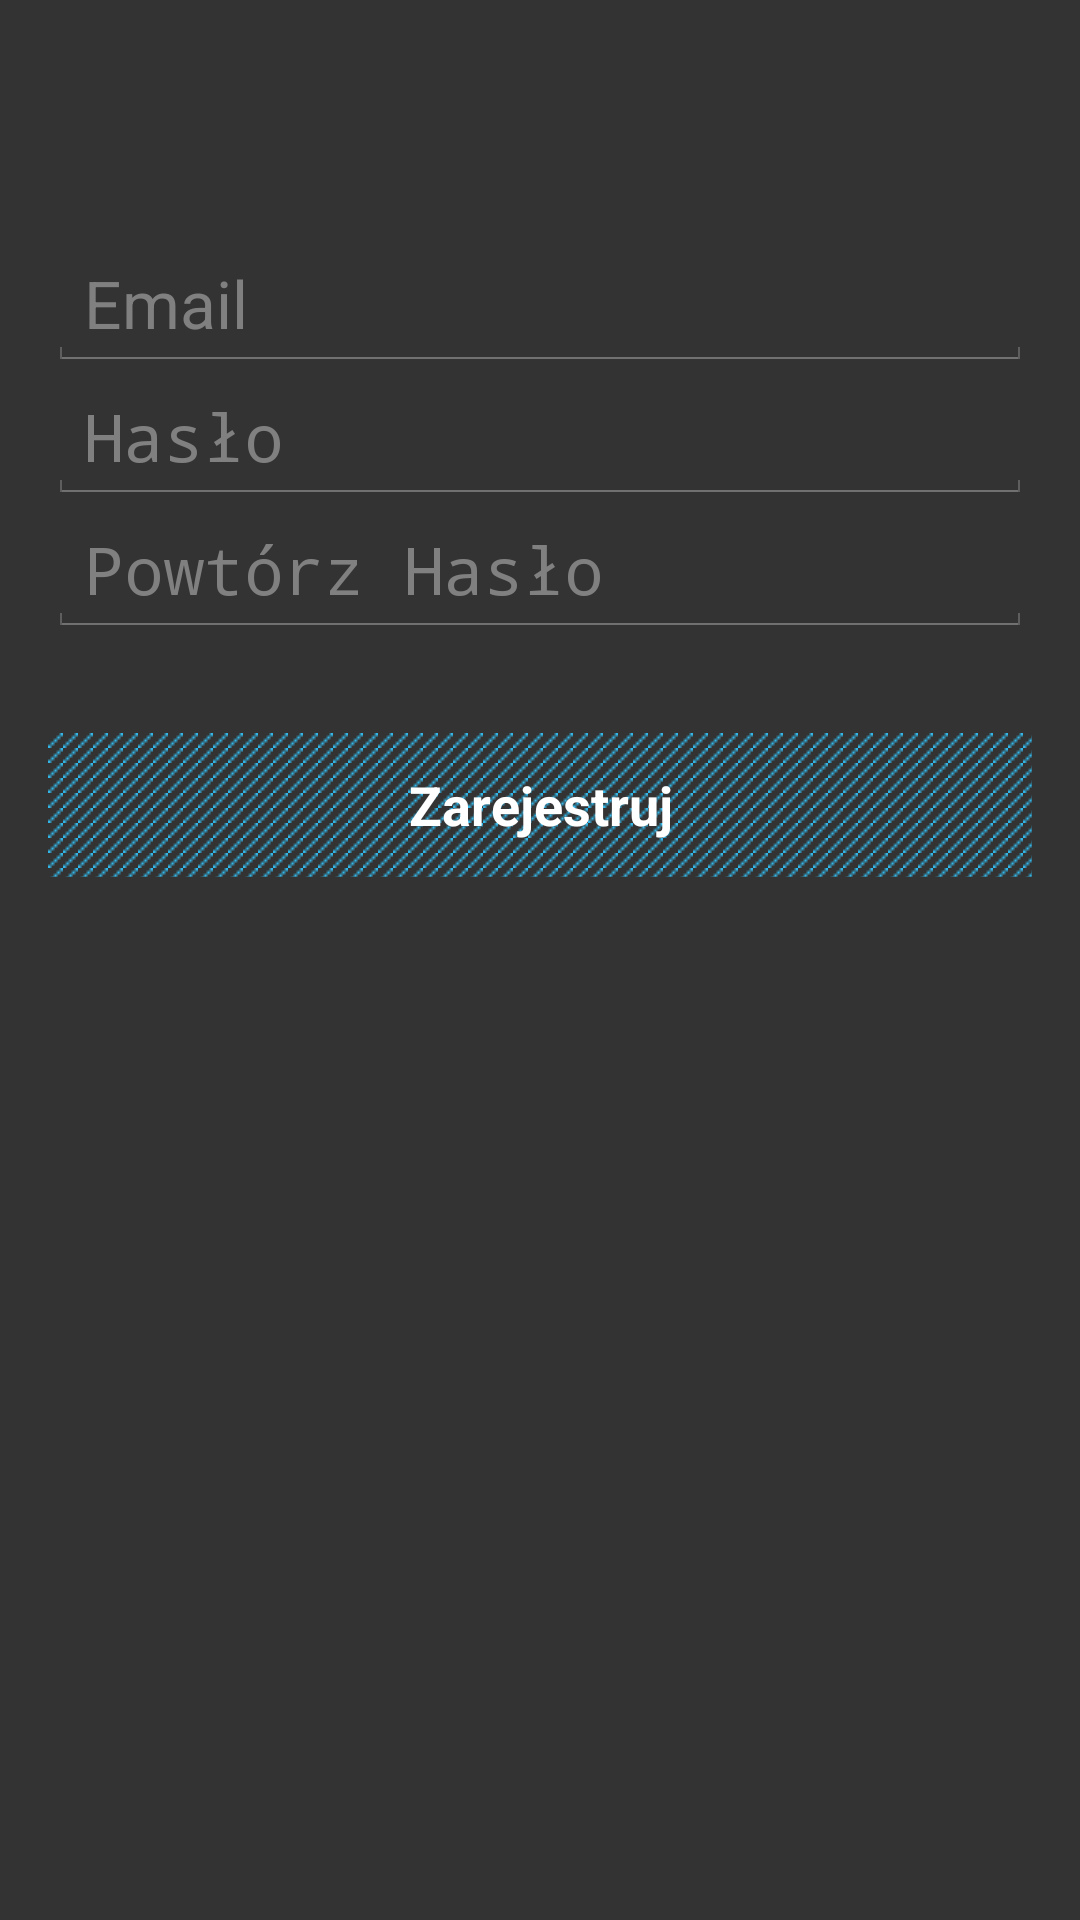

Write the Android layout XML for this screen, with the resource values it uses.
<!-- AndroidManifest.xml: application theme BRSTheme -->
<!-- res/layout/activity_register.xml -->
<ScrollView xmlns:android="http://schemas.android.com/apk/res/android"
            android:id="@+id/register_form"
            android:layout_width="match_parent"
            android:layout_height="match_parent">

    <LinearLayout
        android:layout_width="fill_parent"
        android:layout_height="wrap_content"
        android:layout_marginLeft="16dp"
        android:layout_marginRight="16dp"
        android:gravity="center"
        android:orientation="vertical">

        <TextView
            android:id="@+id/titleReg"
            android:layout_width="fill_parent"
            android:layout_height="wrap_content"
            android:gravity="center"
            android:paddingBottom="16dp"
            android:paddingTop="34dp"
            android:textAppearance="?android:attr/textAppearanceLarge"/>

        <EditText
            android:id="@+id/emailReg"
            android:layout_width="fill_parent"
            android:layout_height="wrap_content"
            android:hint="@string/prompt_email"
            android:inputType="textEmailAddress"
            android:maxLines="1"
            android:singleLine="true"
            android:textSize="22sp"/>

        <EditText
            android:id="@+id/passwordReg"
            android:layout_width="fill_parent"
            android:layout_height="wrap_content"
            android:hint="@string/prompt_password"
            android:imeActionId="@+id/login"
            android:imeActionLabel="@string/action_sign_in_short"
            android:imeOptions="actionUnspecified"
            android:inputType="textPassword"
            android:maxLines="1"
            android:singleLine="true"
            android:textSize="22sp"/>

        <EditText
            android:id="@+id/passwordRegA"
            android:layout_width="fill_parent"
            android:layout_height="wrap_content"
            android:hint="@string/prompt_passwordA"
            android:imeActionId="@+id/login"
            android:imeActionLabel="@string/action_sign_in_short"
            android:imeOptions="actionUnspecified"
            android:inputType="textPassword"
            android:maxLines="1"
            android:singleLine="true"
            android:textSize="22sp"/>

        <ProgressBar
            android:id="@+id/registerProgress"
            style="?android:attr/progressBarStyleHorizontal"
            android:layout_width="fill_parent"
            android:layout_height="wrap_content"
            android:indeterminateOnly="true"
            android:paddingTop="16dp"
            android:visibility="invisible"/>

        <Button
            android:id="@+id/register_button"
            android:layout_width="fill_parent"
            android:layout_height="wrap_content"
            android:background="@drawable/button_blue"
            android:text="@string/action_register"
            android:textColor="@color/white"/>
    </LinearLayout>
</ScrollView>
<!-- resources referenced by this layout -->
<resources>
  <color name="white">#ffffff</color>
  <!-- drawable button_blue (drawable) -->
  <?xml version="1.0" encoding="utf-8"?>
  
  <selector xmlns:android="http://schemas.android.com/apk/res/android">
  
      <item android:drawable="@color/holo_blue_dark" android:state_pressed="true"/>
      <item android:drawable="@color/highlighted_text_holo_dark" android:state_focused="true"/>
      <item android:drawable="@drawable/tiled_background_blue" android:state_enabled="true"/>
      <item android:drawable="@drawable/tiled_background_red" android:state_enabled="false"/>
  
  </selector>
  <string name="action_register">
          <b>Zarejestruj</b>
      </string>
  <string name="action_sign_in_short">Zaloguj</string>
  <string name="prompt_email">Email</string>
  <string name="prompt_password">Hasło</string>
  <string name="prompt_passwordA">Powtórz Hasło</string>
  <style name="BRSTheme" parent="android:Theme.Holo.NoActionBar">
          <item name="android:windowBackground">@color/background</item>
      </style>
  <color name="holo_blue_dark">#ff0099cc</color>
  <color name="highlighted_text_holo_dark">#6633b5e5</color>
  <!-- drawable tiled_background_blue (drawable) -->
  <?xml version="1.0" encoding="utf-8"?>
  
  <bitmap xmlns:android="http://schemas.android.com/apk/res/android"
          android:dither="true"
          android:src="@drawable/diagonal_line_blue"
          android:tileMode="repeat">
  
  </bitmap>
  <!-- drawable tiled_background_red (drawable) -->
  <?xml version="1.0" encoding="utf-8"?>
  
  <bitmap xmlns:android="http://schemas.android.com/apk/res/android"
          android:dither="true"
          android:src="@drawable/diagonal_line_red"
          android:tileMode="repeat">
  
  </bitmap>
  <color name="background">#333333</color>
  <!-- drawable diagonal_line_blue: png bitmap (drawable, 2894 bytes) -->
  <!-- drawable diagonal_line_red: png bitmap (drawable, 2894 bytes) -->
</resources>
